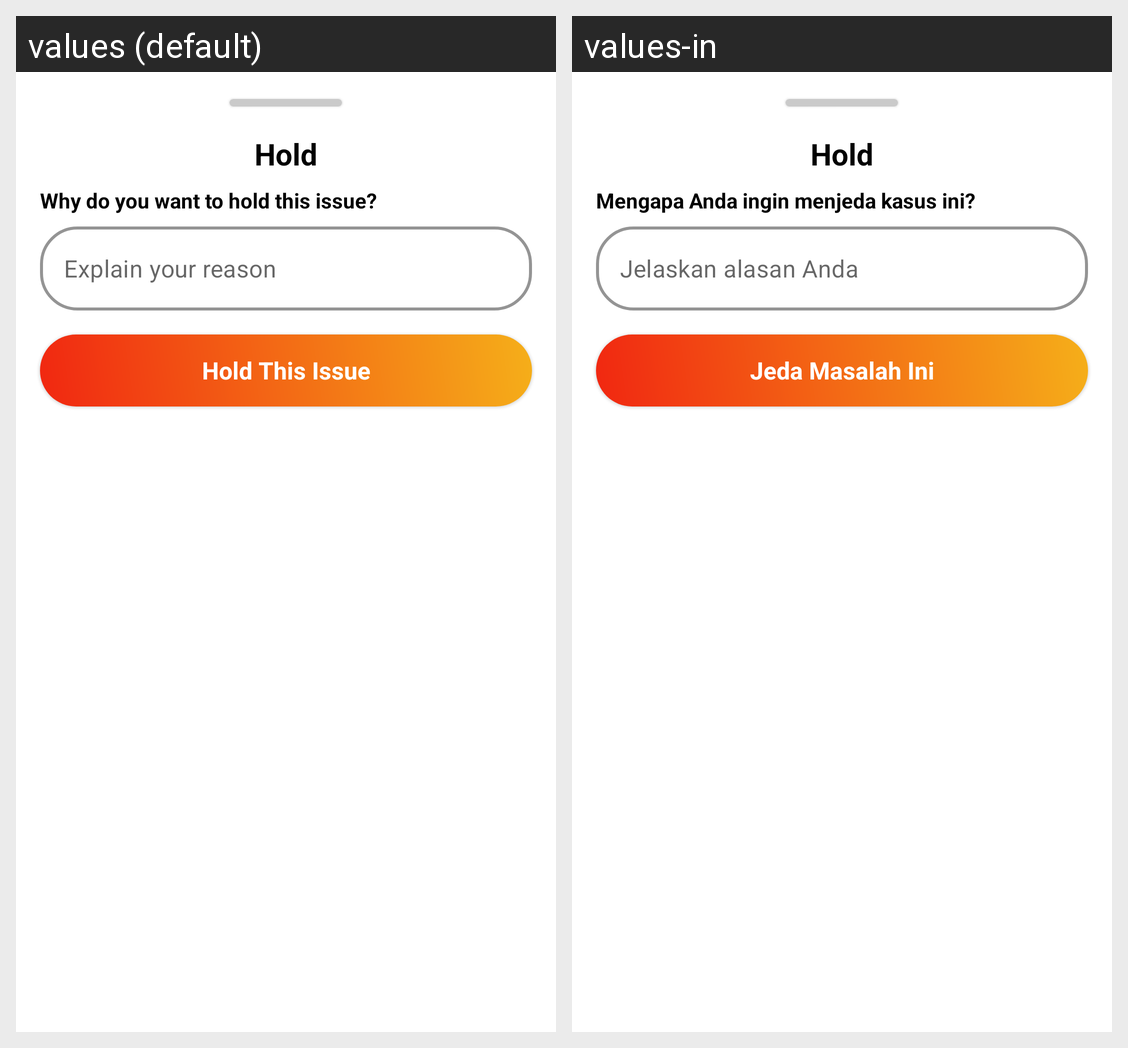

Locale-by-locale string values for the Android screen shown in this grid:
Android screen res/layout/bs_action_hold_issue.xml rendered under 2 locales, left to right: values (default), values-in. Device: Nexus 5 (rendered at 1080×1920; each locale shown at half size, 540×960, under a caption strip naming it); theme Theme.FixMe.
Strings drawn on this screen, with the default value and each locale's value (text and hints the layout hard-codes, and strings that could not be matched under every locale, appear in the picture but are not listed):

hold
  values: Hold
  values-in: Hold

hold_issue_description_title
  values: Why do you want to hold this issue?
  values-in: Mengapa Anda ingin menjeda kasus ini?

hold_issue_description_hint
  values: Explain your reason
  values-in: Jelaskan alasan Anda

hold_issue
  values: Hold This Issue
  values-in: Jeda Masalah Ini
